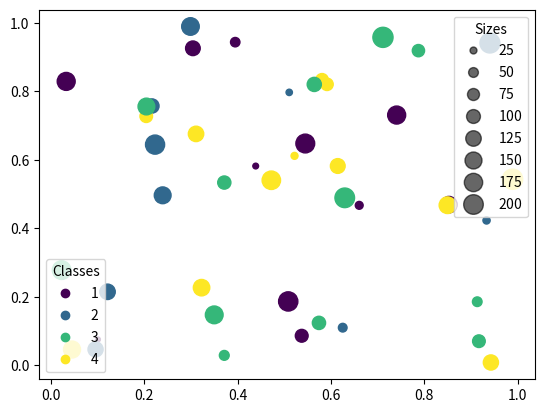

This chart was generated by the following Python code:
import numpy as np 
from matplotlib import pyplot as plt 


N = 45
x, y = np.random.rand(2, N)
c = np.random.randint(1, 5, size=N)
s = np.random.randint(10, 220, size=N)

fig, ax = plt.subplots()

scatter = ax.scatter(x, y, c=c, s=s)

# produce a legend with the unique colors from the scatter
print(*scatter.legend_elements())
legend1 = ax.legend(*scatter.legend_elements(),
                    loc="lower left", title="Classes")
ax.add_artist(legend1)

# produce a legend with a cross section of sizes from the scatter
handles, labels = scatter.legend_elements(prop="sizes", alpha=0.6)
legend2 = ax.legend(handles, labels, loc="upper right", title="Sizes")

plt.savefig('test.png')